Photos from the image-classification dataset "sharpened" in the GitHub repository JEANIELKL0421/dataset. Its 2 classes are: grapes, kiwi.

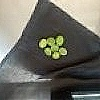
Label: grapes

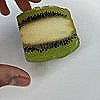
Label: kiwi

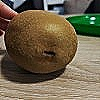
Label: kiwi

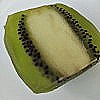
Label: kiwi

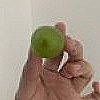
Label: grapes

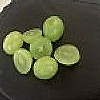
Label: grapes
